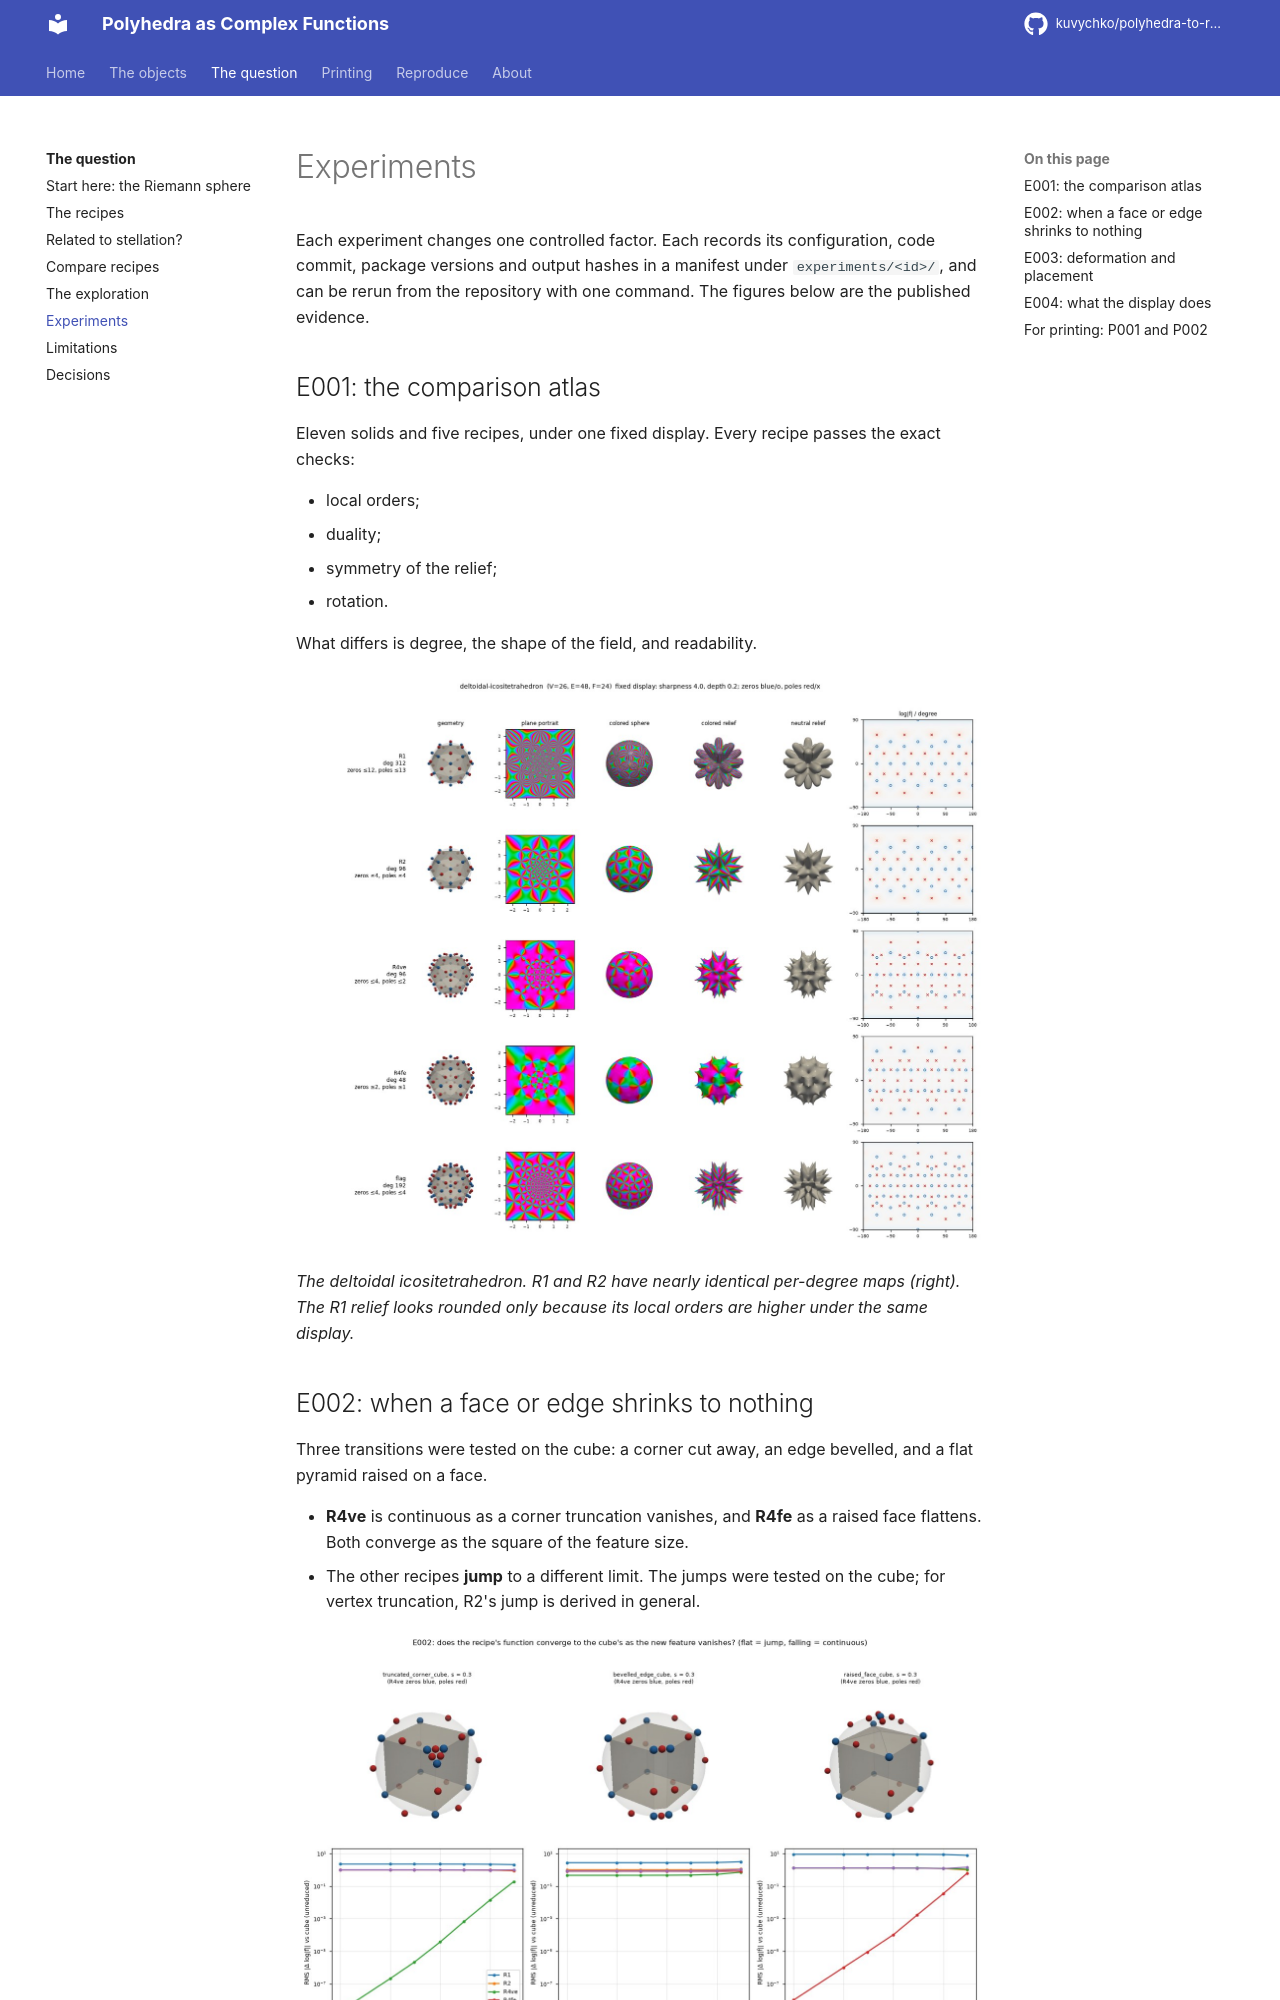

repository: kuvychko/polyhedra-to-rational-functions · page: research/experiments/index.html · generator: mkdocs

# Experiments

An index of experiments plus their run manifests and small, selected outputs. Large and
regenerable outputs (full-resolution renders, meshes, frames) are written to `out/`, which is
not committed.
